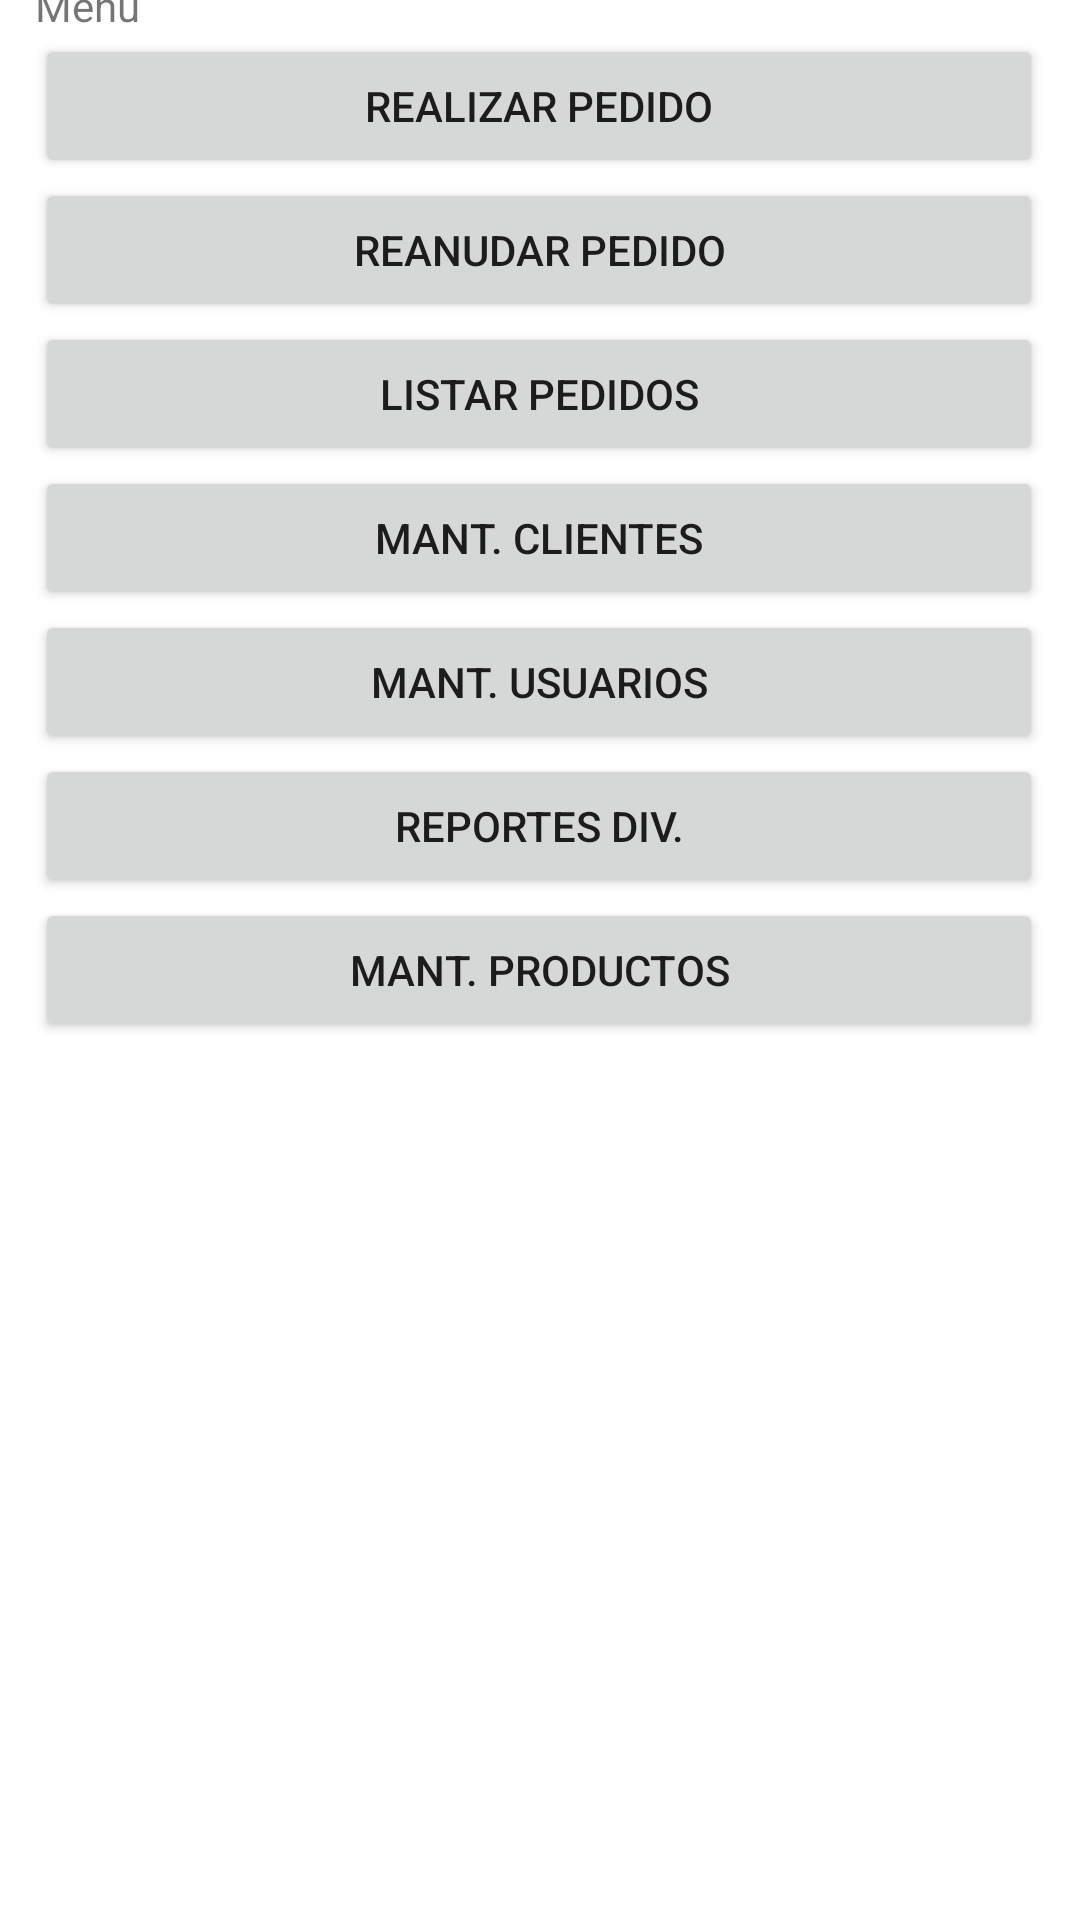

Reconstruct the res/layout file that produces this screen, plus the resources it refers to.
<!-- AndroidManifest.xml: application theme Theme.Sesion1401 -->
<!-- res/layout/activity_frm_main_admin2.xml -->
<?xml version="1.0" encoding="utf-8"?>
<androidx.constraintlayout.widget.ConstraintLayout xmlns:android="http://schemas.android.com/apk/res/android"
    xmlns:app="http://schemas.android.com/apk/res-auto"
    xmlns:tools="http://schemas.android.com/tools"
    android:layout_width="match_parent"
    android:layout_height="match_parent"
    tools:context=".frmMainAdmin2">

    <LinearLayout
        android:layout_width="336dp"
        android:layout_height="648dp"
        android:orientation="vertical"
        app:layout_constraintBottom_toBottomOf="parent"
        app:layout_constraintEnd_toEndOf="parent"
        app:layout_constraintHorizontal_bias="0.493"
        app:layout_constraintStart_toStartOf="parent"
        app:layout_constraintTop_toTopOf="parent"
        app:layout_constraintVertical_bias="1.0">

        <TextView
            android:id="@+id/textView5"
            android:layout_width="match_parent"
            android:layout_height="wrap_content"
            android:text="Menu" />

        <Button
            android:id="@+id/button"
            android:layout_width="match_parent"
            android:layout_height="wrap_content"
            android:text="realizar pedido" />

        <Button
            android:id="@+id/button3"
            android:layout_width="match_parent"
            android:layout_height="wrap_content"
            android:text="reanudar pedido" />

        <Button
            android:id="@+id/button2"
            android:layout_width="match_parent"
            android:layout_height="wrap_content"
            android:text="listar pedidos" />

        <Button
            android:id="@+id/button4"
            android:layout_width="match_parent"
            android:layout_height="wrap_content"
            android:text="mant. clientes" />

        <Button
            android:id="@+id/button5"
            android:layout_width="match_parent"
            android:layout_height="wrap_content"
            android:text="mant. usuarios" />

        <Button
            android:id="@+id/button6"
            android:layout_width="match_parent"
            android:layout_height="wrap_content"
            android:text="reportes div." />

        <Button
            android:id="@+id/button7"
            android:layout_width="match_parent"
            android:layout_height="wrap_content"
            android:text="mant. productos" />
    </LinearLayout>
</androidx.constraintlayout.widget.ConstraintLayout>
<!-- resources referenced by this layout -->
<resources>
  <style name="Theme.Sesion1401" parent="Theme.MaterialComponents.DayNight.DarkActionBar">
          
          <item name="colorPrimary">@color/purple_500</item>
          <item name="colorPrimaryVariant">@color/purple_700</item>
          <item name="colorOnPrimary">@color/white</item>
          
          <item name="colorSecondary">@color/teal_200</item>
          <item name="colorSecondaryVariant">@color/teal_700</item>
          <item name="colorOnSecondary">@color/black</item>
          
          <item name="android:statusBarColor">?attr/colorPrimaryVariant</item>
          
      </style>
  <!-- not gathered from this repository: default colours our renderer supplied (Android Studio template values) -->
  <color name="purple_500">#FF6200EE</color>
  <color name="purple_700">#FF3700B3</color>
  <color name="teal_200">#FF03DAC5</color>
  <color name="teal_700">#FF018786</color>
  <color name="black">#FF000000</color>
  <color name="white">#FFFFFFFF</color>
</resources>
